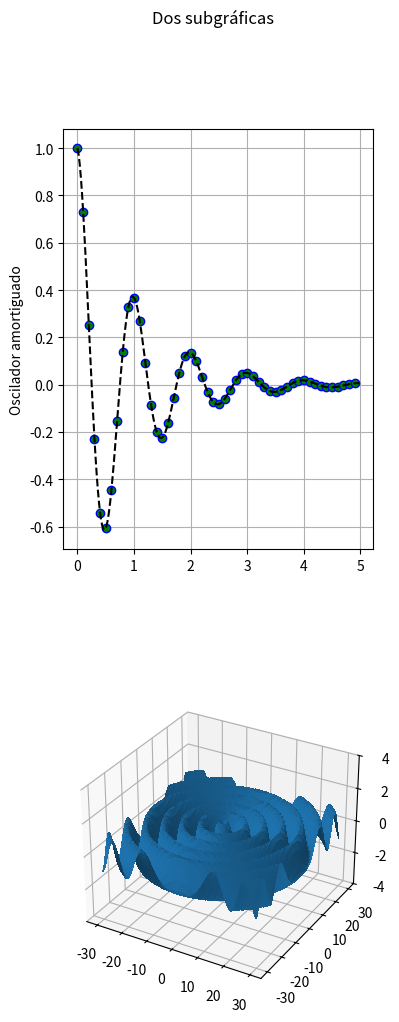

Write the Python code that produced this figure.
# -*- coding: utf-8 -*-
"""
Created on Wed Mar 20 22:42:07 2024

[redacted]
"""

import matplotlib.pyplot as plt
import numpy as np


def f(t):
    return np.cos(2*np.pi*t) * np.exp(-t) #Se define un oscilador amortiguado



fig = plt.figure(figsize=plt.figaspect(3.)) #Se crea una figura cuyo argumento a especificar sera el tamaño
                                            #El cual se calcula usando la funcion figaspect que requiere una relacion de aspecto
fig.suptitle('Dos subgráficas') #Establece el titulo superior

# Primera subgráfica
ax = fig.add_subplot(2, 1, 1) #Se crea el entorno para 2 graficas en vertical (2 filas, 1 columna, indice 1)

t1 = np.arange(0.0, 5.0, 0.1) 
t2 = np.arange(0.0, 5.0, 0.02)
t3 = np.arange(0.0, 2.0, 0.01) #No se usa en ningun lado del codigo

ax.plot(t1, f(t1), 'bo', t2, f(t2), 'k--', markerfacecolor='green') #Se usa t1 para muestrear la funcion con puntos discretos cada 0.1 unidades
                                                                    #Con t2 se hace un muestreo mas fino usando lineas punteadas cada 0.02 unidades
                                                                    #'bo' y k-- establecen los simbolos (cinculos, linea punteada), con los que se muestreara la funcion                
ax.grid(True) #Se activa la cuadricula 
ax.set_ylabel('Oscilador amortiguado') #Titulo en el eje Y

# Segunda subgráfica
ax = fig.add_subplot(2, 1, 2, projection='3d') #La 2da grafica se mostrara en el indice 2 (posicion baja del entorno creado anteriormente)
                                                #Dicha 2da grafica se mostrara como una proyeccion en 3d

X = np.arange(-30, 30, 0.25) #los limites en X,Y (primeras 2 entradas) definen el dominio en el cual sera evaluada la funcion
Y = np.arange(-30, 30, 0.25)
X, Y = np.meshgrid(X, Y) #Usando X,Y se crea la cuadricula XY, o sea el dominio de la funcion
R = np.sqrt(X**2 + Y**2) #Las variables R,Z definen la superficie 3D
Z = np.sin(R) #R calcula la distancia al origen y Z calcula la funcion seno de dicho punto, creando asi una superficie en forma de ondas

surf = ax.plot_surface(X, Y, Z, rstride=3, cstride=3,  #rstride=2 es el espaciado entre filas y cstride entre columnas
                       linewidth=0, antialiased=False) #De alguna manera define tambien la resolucion de la grafica al dibujar casa 2 filas y columnas
                                                        #Cambiando el calor a 1 aumenta la resolucion
                                                        #antialiased=False mejora el rendimiento al no hacer tan suave la funcion
ax.set_zlim(-4, 4) #Limite en el eje Z, si se le da un limite pequeño, la grafica se ve estirada a lo alto
#Un limite como 4 permite ver con mas claridad la grafica, con poca altura

plt.show()